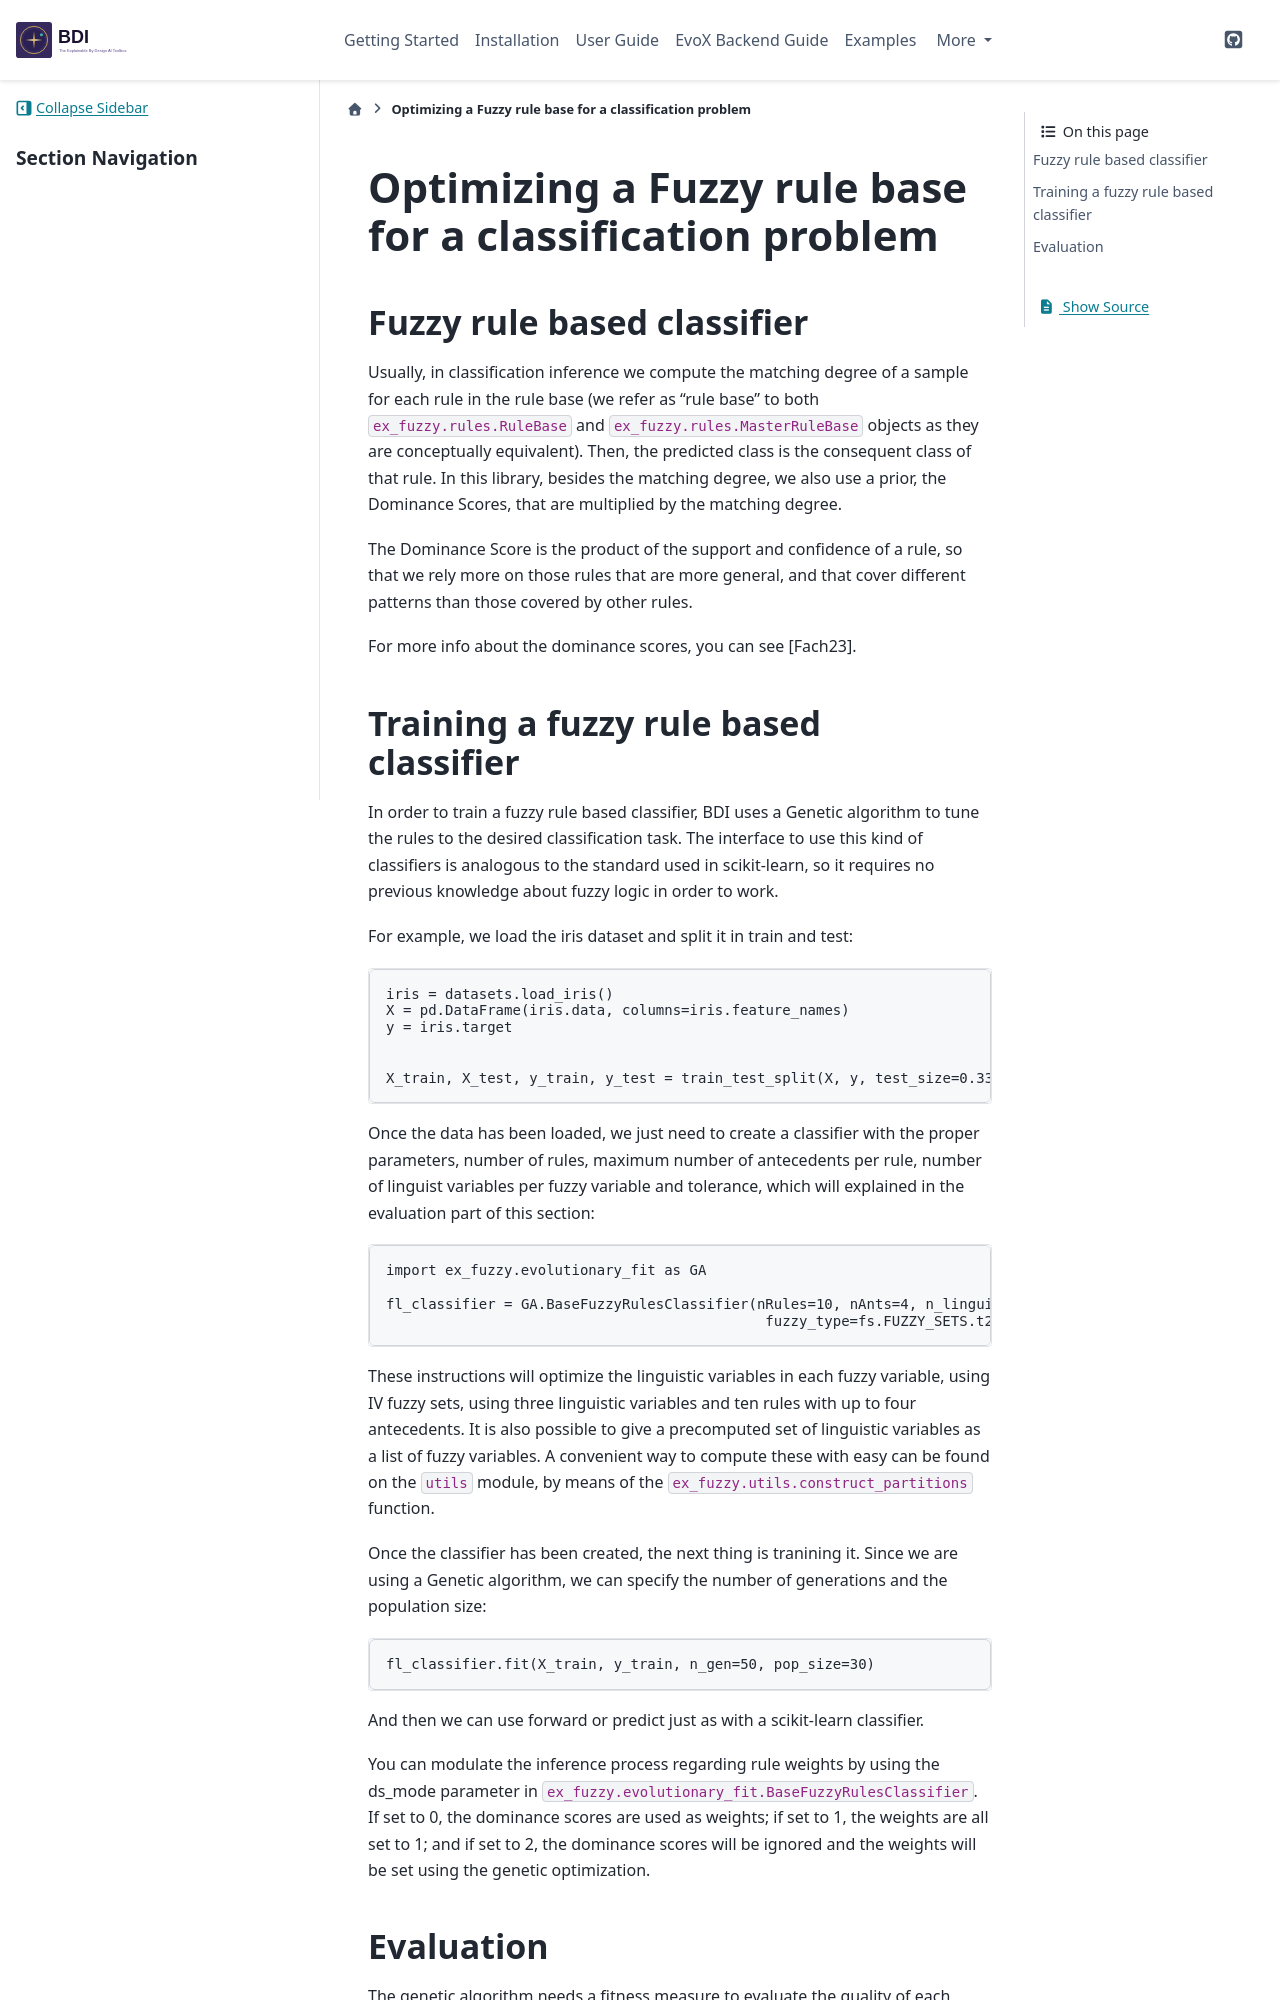

repository: jandreu/EBD-AI · page: step3.html · generator: sphinx

.. _step3:

Optimizing a Fuzzy rule base for a classification problem
=========================================================

--------------------------------------
Fuzzy rule based classifier
--------------------------------------
Usually, in classification inference we compute the matching degree of a sample for each rule in the rule base 
(we refer as "rule base" to both ``ex_fuzzy.rules.RuleBase`` and ``ex_fuzzy.rules.MasterRuleBase`` objects as they are conceptually equivalent).
Then, the predicted class is the consequent class of that rule. In this library, besides the matching degree, we also use a prior, the Dominance Scores,
that are multiplied by the matching degree. 

The Dominance Score is the product of the support and confidence of a rule, so that we rely more on those rules that are more general, and that
cover different patterns than those covered by other rules.

For more info about the dominance scores, you can see [Fach23].

--------------------------------------
Training a fuzzy rule based classifier
--------------------------------------
In order to train a fuzzy rule based classifier, BDI uses a Genetic algorithm to tune the rules to the 
desired classification task. The interface to use this kind of classifiers is analogous to the standard used
in scikit-learn, so it requires no previous knowledge about fuzzy logic in order to work.

For example, we load the iris dataset and split it in train and test::

    
    iris = datasets.load_iris()
    X = pd.DataFrame(iris.data, columns=iris.feature_names)
    y = iris.target


    X_train, X_test, y_train, y_test = train_test_split(X, y, test_size=0.33, random_state=0)

Once the data has been loaded, we just need to create a classifier with the proper parameters, number of rules,
maximum number of antecedents per rule, number of linguist variables per fuzzy variable and tolerance, which will explained
in the evaluation part of this section::


    import ex_fuzzy.evolutionary_fit as GA

    fl_classifier = GA.BaseFuzzyRulesClassifier(nRules=10, nAnts=4, n_linguistic_variables=3,
                                                 fuzzy_type=fs.FUZZY_SETS.t2, tolerance=0.001)

These instructions will optimize the linguistic variables in each fuzzy variable, using IV fuzzy sets, using three linguistic variables and ten rules with up to four antecedents.
It is also possible to give a precomputed set of linguistic variables as a list of fuzzy variables. A convenient way to compute
these with easy can be found on the ``utils`` module, by means of the ``ex_fuzzy.utils.construct_partitions`` function.

Once the classifier has been created, the next thing is tranining it. Since we are using a Genetic algorithm, we can specify the number
of generations and the population size::

    fl_classifier.fit(X_train, y_train, n_gen=50, pop_size=30)

And then we can use forward or predict just as with a scikit-learn classifier.

You can modulate the inference process regarding rule weights by using the ds_mode parameter in ``ex_fuzzy.evolutionary_fit.BaseFuzzyRulesClassifier``. If set to 0, the dominance scores are used as weights; if set to 1, the weights are all set to 1; and if set to 2, the dominance scores will be ignored and the weights will be set using the genetic optimization.
